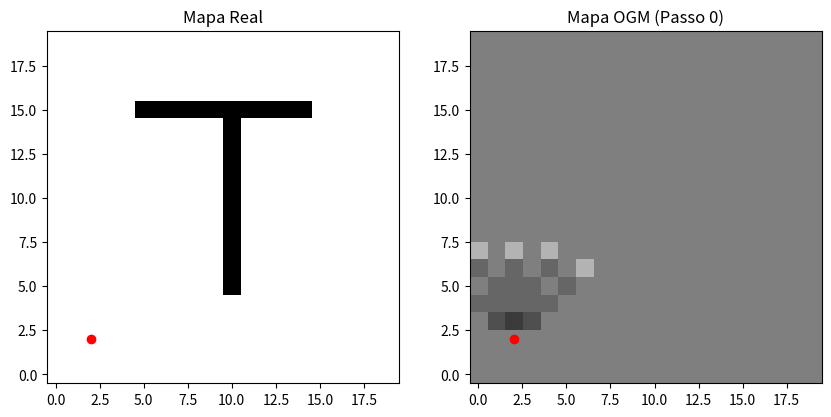

Source code (Python): (Note: this script raises an exception after producing the figure.)
import numpy as np
import matplotlib.pyplot as plt
from math import cos, sin, pi, log, exp, atan2, sqrt
import random

def move_robot_random(robot, grid):
    # Tenta ir para frente
    new_x = robot.x + cos(robot.theta)
    new_y = robot.y + sin(robot.theta)

    if (0 <= int(new_x) < grid.shape[0] and
        0 <= int(new_y) < grid.shape[1] and
        grid[int(new_x), int(new_y)] == 0):
        robot.x = new_x
        robot.y = new_y
    else:
        # Se bateu, muda para uma direção aleatória
        robot.theta = random.uniform(0, 2 * pi)


# Ambiente simulado
def create_environment(size=20):
    grid = np.zeros((size, size))
    grid[5:15, 10] = 1
    grid[15, 5:15] = 1
    return grid

# Robô
class Robot:
    def __init__(self, x, y, theta):
        self.x = x
        self.y = y
        self.theta = theta

# Sensor (simples)
def inverse_range_sensor_model(robot, angle, dist, max_range, cell, l_occ=0.85, l_free=-0.4):
    # Posição esperada da célula
    cell_x, cell_y = cell
    dx = cell_x - robot.x
    dy = cell_y - robot.y
    r = sqrt((dx**2 + dy**2)) # Distância da célula ao robô
    phi = atan2(dy, dx) - robot.theta

    # Verifica se a célula está dentro do campo de visão do sensor
    if abs(phi - angle) > pi / 4:
        return 0  # Fora do campo de visão

    # Modelo de probabilidade
    if r < dist - 1:  # Região livre
        return l_free
    elif dist - 1 <= r <= dist + 1:  # Região ocupada
        return l_occ
    else:  # Fora do alcance do sensor
        return 0

# Log-odds functions
def prob_to_logodds(p):
    return log(p / (1 - p))

def logodds_to_prob(l):
    return 1 - 1 / (1 + exp(l))

# Atualiza mapa com log-odds
def update_map_logodds(logodds_map, robot, readings, max_range=10, l_occ=0.85, l_free=-0.4):
    for angle, dist in readings:
        dx = cos(robot.theta + angle)
        dy = sin(robot.theta + angle)

        # Atualiza células livres no caminho do sensor
        for r in range(1, dist):
            x = int(round(robot.x + dx * r))
            y = int(round(robot.y + dy * r))
            if 0 <= x < logodds_map.shape[0] and 0 <= y < logodds_map.shape[1]:
                logodds_map[x, y] += l_free

        # Atualiza célula ocupada (se dentro do alcance do sensor)
        if dist < max_range:
            x = int(round(robot.x + dx * dist))
            y = int(round(robot.y + dy * dist))
            if 0 <= x < logodds_map.shape[0] and 0 <= y < logodds_map.shape[1]:
                logodds_map[x, y] += l_occ
# Movimento do robô
def move_robot(robot, grid):
    new_x = robot.x + cos(robot.theta)
    new_y = robot.y + sin(robot.theta)
    if (0 <= int(new_x) < grid.shape[0] and 
        0 <= int(new_y) < grid.shape[1] and 
        grid[int(new_x), int(new_y)] == 0):
        robot.x = new_x
        robot.y = new_y
    else:
        robot.theta += pi / 2

# Visualização
def plot_maps(env, logodds_map, robot, step):
    prob_map = np.vectorize(logodds_to_prob)(logodds_map)
    fig, axs = plt.subplots(1, 2, figsize=(10, 5))
    axs[0].imshow(env, cmap='Greys', origin='lower')
    axs[0].set_title("Mapa Real")
    axs[0].plot(robot.y, robot.x, 'ro')

    axs[1].imshow(prob_map, cmap='gray', vmin=0, vmax=1, origin='lower')
    axs[1].set_title(f"Mapa OGM (Passo {step})")
    axs[1].plot(robot.y, robot.x, 'ro')
    plt.pause(0.3)
    plt.clf()

# Simulação principal
def simulate():
    env = create_environment()
    robot = Robot(2, 2, 0)
    logodds_map = np.zeros(env.shape)

    # Criar visualização uma vez
    fig, axs = plt.subplots(1, 2, figsize=(10, 5))
    img_real = axs[0].imshow(env, cmap='Greys', origin='lower')
    axs[0].set_title("Mapa Real")
    robot_dot_real, = axs[0].plot(robot.y, robot.x, 'ro')

    prob_map = np.vectorize(logodds_to_prob)(logodds_map)
    img_map = axs[1].imshow(prob_map, cmap='gray', vmin=0, vmax=1, origin='lower')
    axs[1].set_title("Mapa OGM")
    robot_dot_map, = axs[1].plot(robot.y, robot.x, 'ro')

    plt.ion()
    plt.show()

    sensor_angles = np.linspace(-pi / 4, pi / 4, 5)  # Ângulos do sensor

    for step in range(1000):
        readings = []
        for angle in sensor_angles:
            # Simula uma leitura de sensor (distância até o obstáculo ou max_range)
            for dist in range(1, 6):  # Distância máxima de 5
                x = int(round(robot.x + cos(robot.theta + angle) * dist))
                y = int(round(robot.y + sin(robot.theta + angle) * dist))
                if 0 <= x < env.shape[0] and 0 <= y < env.shape[1]:
                    if env[x, y] == 1:  # Obstáculo encontrado
                        readings.append((angle, dist))
                        break
            else:
                readings.append((angle, 5))  # Sem obstáculo no alcance máximo

        # Atualiza o mapa com base nas leituras do sensor
        update_map_logodds(logodds_map, robot, readings)

        # Move o robô aleatoriamente
        move_robot_random(robot, env)

        # Atualizar mapa com novas probabilidades
        prob_map = np.vectorize(logodds_to_prob)(logodds_map)
        img_map.set_data(prob_map)
        axs[1].set_title(f"Mapa OGM (Passo {step})")

        # Atualizar posição do robô
        robot_dot_real.set_data(robot.y, robot.x)
        robot_dot_map.set_data(robot.y, robot.x)

        plt.draw()
        plt.pause(0.1)

    plt.ioff()
    plt.show()

simulate()